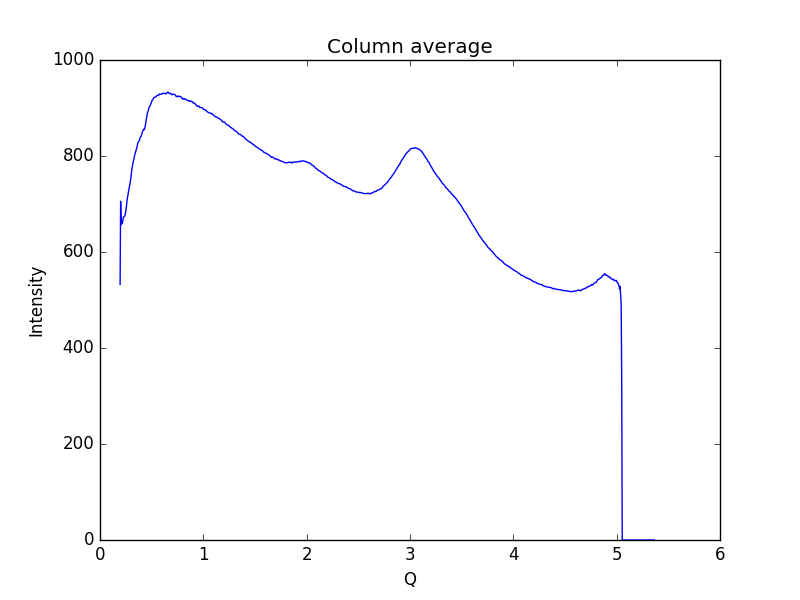

The data file committed next to this chart (first rows):
0.19448614755544588, 532.334
0.1997, 705.7
0.2048, 656.9
0.21, 664.6
0.2152, 659.3
0.2204, 664.8
0.2255, 671.9
0.2307, 673.5
0.2359, 673.9
0.2411, 676
0.2462, 680.6
0.2514, 687.4
0.2566, 696.8
0.2618, 708.3
0.2669, 715
0.2721, 720.9
0.2773, 728.8
0.2825, 734
0.2876, 739.2
0.2928, 745
0.298, 753.2
0.3032, 763.3
0.3083, 772.4
0.3135, 778.9
0.3187, 785
0.3239, 789.7
0.329, 794
0.3342, 800.7
0.3394, 804.8
0.3446, 809.5
0.3497, 812.4
0.3549, 815.8
0.3601, 820.7
0.3653, 826.9
0.3704, 829.4
0.3756, 830.5
0.3808, 831.9
0.386, 837
0.3911, 839.5
0.3963, 840.7
0.4015, 843.1
0.4067, 847.5
0.4118, 850.8
0.417, 853.3
0.4222, 855.9
0.4274, 854.9
0.4325, 856.7
0.4377, 862.4
0.4429, 869.3
0.4481, 875.8
0.4532, 883.9
0.4584, 888.9
0.4636, 892.2
0.4688, 895.9
0.4739, 900.1
0.4791, 903.4
0.4843, 904.7
0.4895, 907.1
0.4946, 910.2
0.4998, 912.6
0.505, 916.2
... 939 more rows
